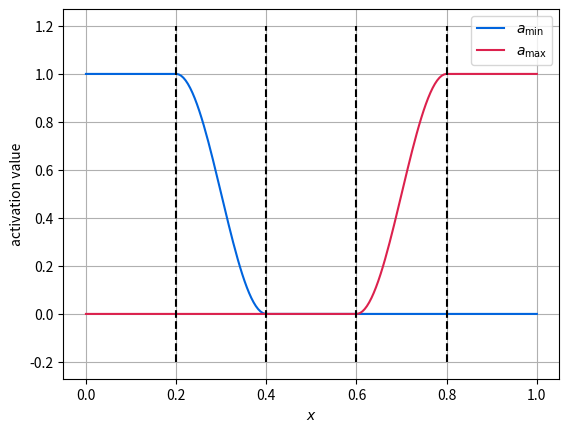
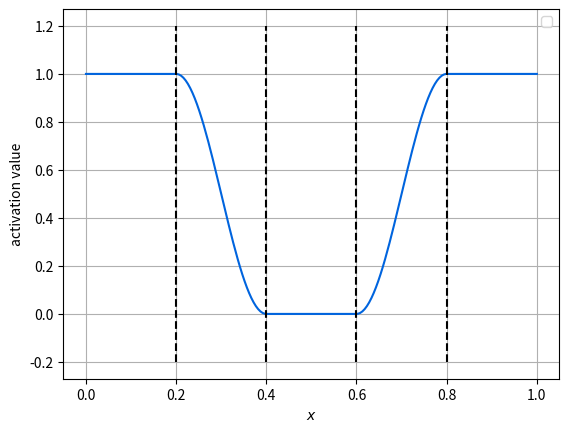

Generate these figures, in order, with matplotlib:
import numpy as np

mumblue = (0, 100, 222)
mumred = (220, 33, 77)
mumgreen = (0, 140, 0)
mumpurple = (102, 0, 102)
mumorange = (255, 102, 0)
mumteal = (55, 200, 171)

c_mum = [
    tuple([float(x) / float(255) for x in y])
    for y in [mumblue, mumred, mumgreen, mumpurple, mumorange, mumteal]
]


def sigmoid(x, x_min, buffer):
    if x < x_min:
        return 1.0
    elif x > x_min + buffer:
        return 0.0
    else:
        return 0.5 * (np.cos((x - x_min) * np.pi / buffer) + 1.0)


def main():
    x = np.linspace(0.0, 1.0, 200)
    x_min = 0.2
    x_max = 0.8
    buffer = 0.2

    x_vec_min = np.array([sigmoid(x[i], x_min, buffer) for i in range(len(x))])
    x_vec_max = np.array(
        [sigmoid(-x[i], -x_max, buffer) for i in range(len(x))])
    import matplotlib.pyplot as plt
    plt.figure()
    plt.plot(x, x_vec_min, c=c_mum[0], label=r"$a_\mathrm{min}$")
    plt.plot(x, x_vec_max, c=c_mum[1], label=r"$a_\mathrm{max}$")
    plt.vlines([x_min, x_min + buffer, x_max - buffer, x_max],
               -0.2,
               1.2,
               color="k",
               linestyles="--")
    plt.xlabel('$x$')
    plt.ylabel('activation value')
    plt.legend()
    plt.grid()

    plt.figure()
    plt.plot(x, np.maximum(x_vec_min, x_vec_max), c=c_mum[0])
    plt.vlines([x_min, x_min + buffer, x_max - buffer, x_max],
               -0.2,
               1.2,
               color="k",
               linestyles="--")
    plt.xlabel('$x$')
    plt.ylabel('activation value')
    plt.legend()
    plt.grid()

    plt.show()


if __name__ == "__main__":
    main()
